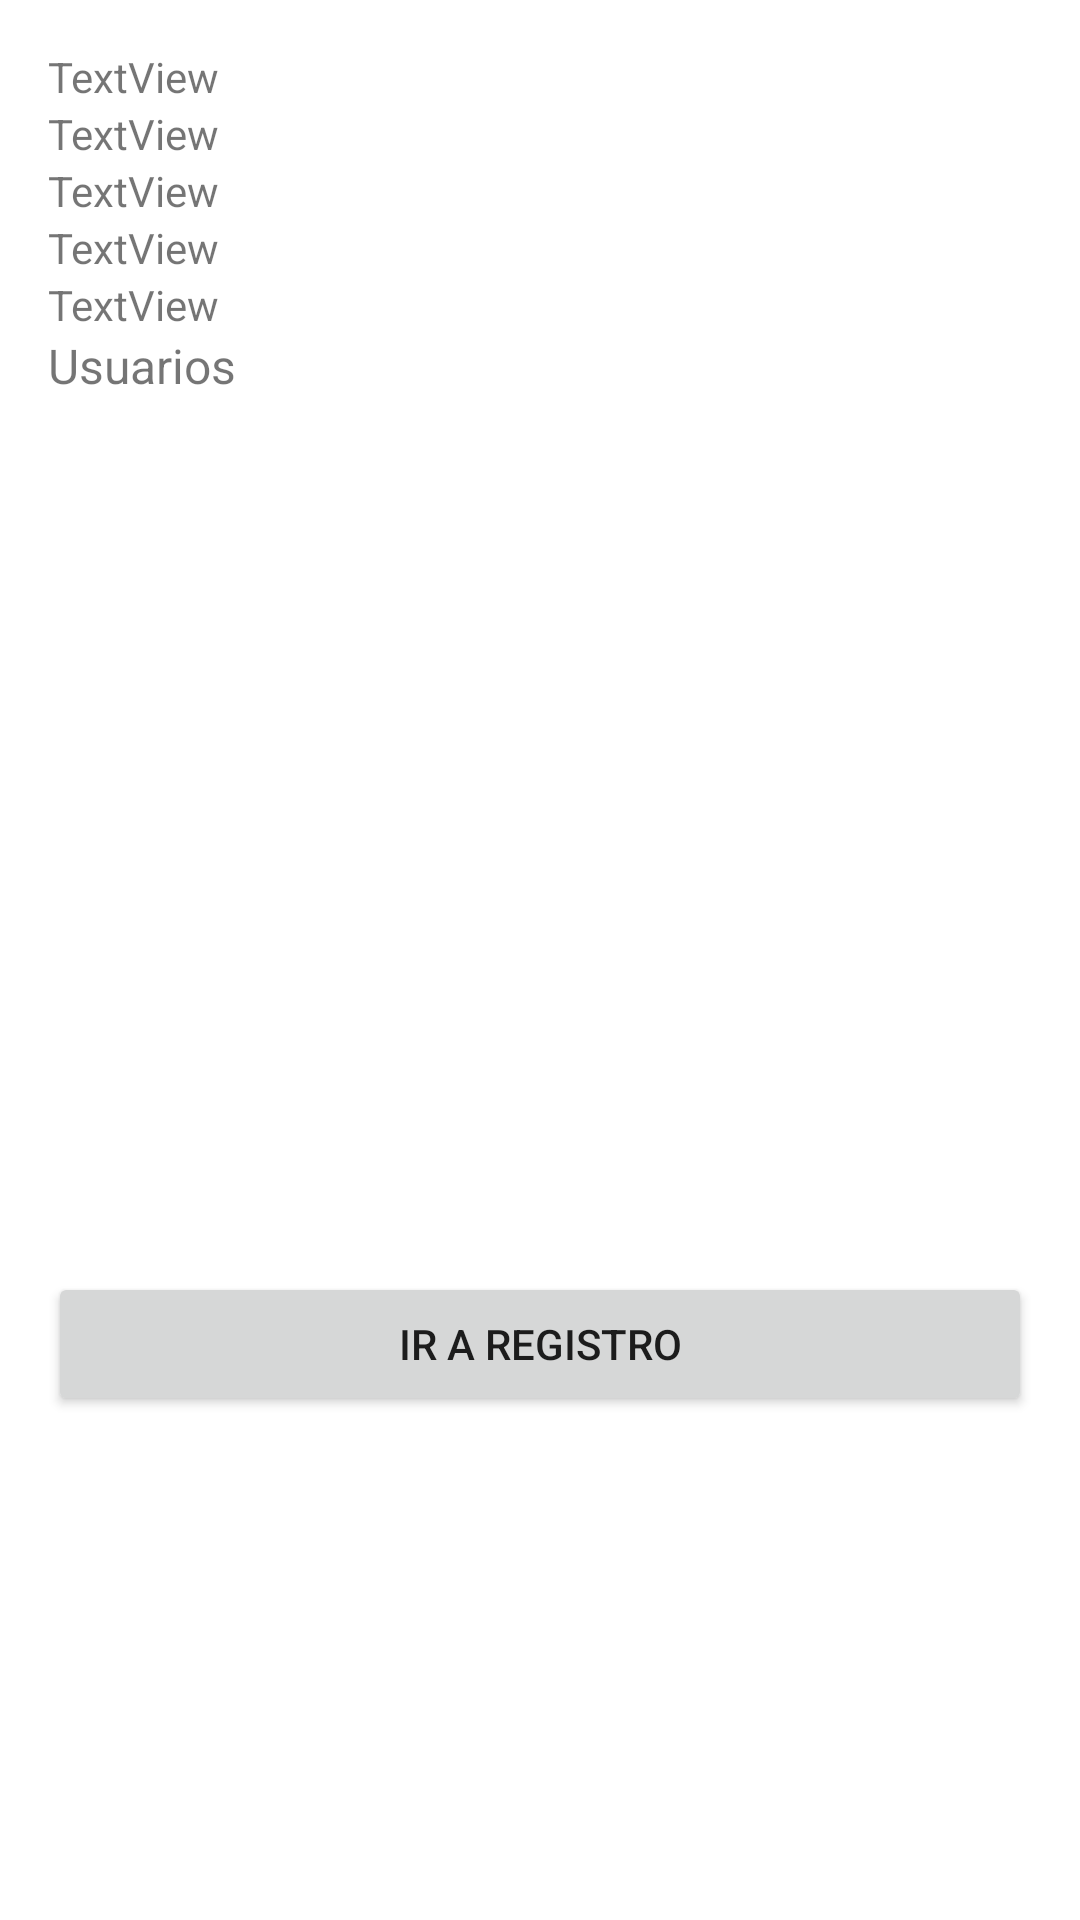

Here is an Android app screen rendered from its layout file. Give the layout XML and the strings, colors and styles it references.
<!-- AndroidManifest.xml: application theme Theme.ProbandoSQLite -->
<!-- res/layout/activity_usuario.xml -->
<?xml version="1.0" encoding="utf-8"?>
<LinearLayout xmlns:android="http://schemas.android.com/apk/res/android"
    android:layout_width="match_parent"
    android:layout_height="match_parent"
    android:orientation="vertical"
    android:padding="16dp">

    <TextView
        android:id="@+id/textView5"
        android:layout_width="match_parent"
        android:layout_height="wrap_content"
        android:text="TextView" />

    <TextView
        android:id="@+id/textView4"
        android:layout_width="match_parent"
        android:layout_height="wrap_content"
        android:text="TextView" />

    <TextView
        android:id="@+id/textView3"
        android:layout_width="match_parent"
        android:layout_height="wrap_content"
        android:text="TextView" />

    <TextView
        android:id="@+id/textView2"
        android:layout_width="match_parent"
        android:layout_height="wrap_content"
        android:text="TextView" />

    <TextView
        android:id="@+id/textView"
        android:layout_width="match_parent"
        android:layout_height="wrap_content"
        android:text="TextView" />

    <TextView
        android:id="@+id/textViewUsuarios"
        android:layout_width="match_parent"
        android:layout_height="313dp"
        android:scrollbars="vertical"
        android:text="Usuarios"
        android:textSize="16sp" />

    <Button
        android:id="@+id/btnIrRegistro"
        android:layout_width="match_parent"
        android:layout_height="wrap_content"
        android:text="Ir a Registro" />


</LinearLayout>
<!-- resources referenced by this layout -->
<resources>
  <style name="Theme.ProbandoSQLite" parent="Theme.MaterialComponents.DayNight.DarkActionBar">
          
          <item name="colorPrimary">@color/purple_500</item>
          <item name="colorPrimaryVariant">@color/purple_700</item>
          <item name="colorOnPrimary">@color/white</item>
          
          <item name="colorSecondary">@color/teal_200</item>
          <item name="colorSecondaryVariant">@color/teal_700</item>
          <item name="colorOnSecondary">@color/black</item>
          
          <item name="android:statusBarColor">?attr/colorPrimaryVariant</item>
          
      </style>
  <!-- not gathered from this repository: default colours our renderer supplied (Android Studio template values) -->
  <color name="purple_500">#FF6200EE</color>
  <color name="purple_700">#FF3700B3</color>
  <color name="teal_200">#FF03DAC5</color>
  <color name="teal_700">#FF018786</color>
  <color name="black">#FF000000</color>
  <color name="white">#FFFFFFFF</color>
</resources>
